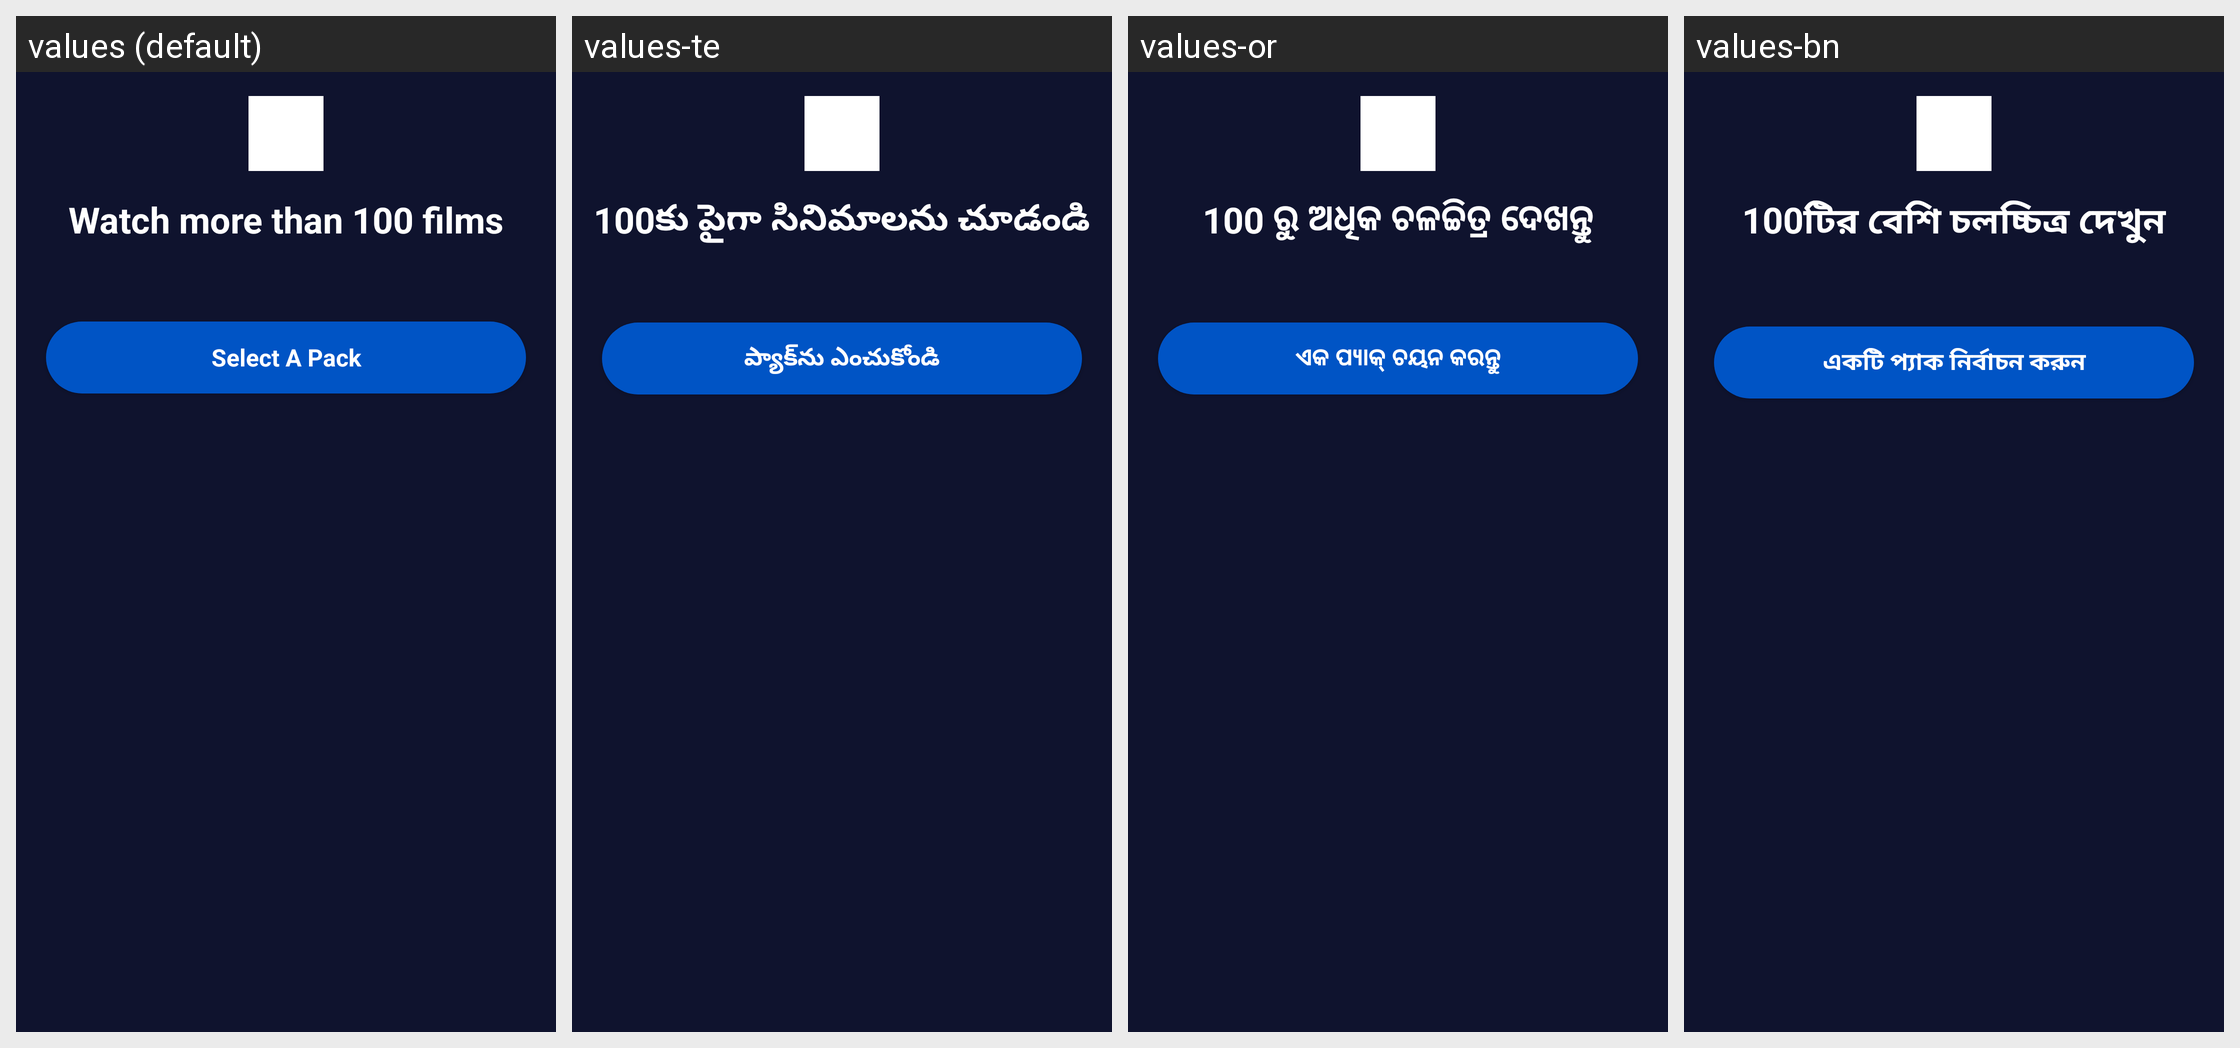

The same Android screen rendered under several of its app's locales, left to right. List the strings drawn on it with the default value and each locale's translation.
Android screen res/layout/view_pack_promotion_banner.xml rendered under 4 locales, left to right: values (default), values-te, values-or, values-bn. Device: Nexus 5 (rendered at 1080×1920; each locale shown at half size, 540×960, under a caption strip naming it); theme Theme.AppTheme.
Other locales in the repository, not shown: values-as, values-gu, values-hi, values-kn, values-kok, values-ml, values-mr, values-pa, values-ta.
Strings drawn on this screen, with the default value and each locale's value (text and hints the layout hard-codes, and strings that could not be matched under every locale, appear in the picture but are not listed):

more_than_100
  values: Watch more than 100 films
  values-te: 100కు పైగా సినిమాలను చూడండి
  values-or: 100 ରୁ ଅଧିକ ଚଳଚ୍ଚିତ୍ର ଦେଖନ୍ତୁ
  values-bn: 100টির বেশি চলচ্চিত্র দেখুন

bn_select_a_pack
  values: Select A Pack
  values-te: ప్యాక్‌ను ఎంచుకోండి
  values-or: ଏକ ପ୍ୟାକ୍‍ ଚୟନ କରନ୍ତୁ
  values-bn: একটি প্যাক নির্বাচন করুন
